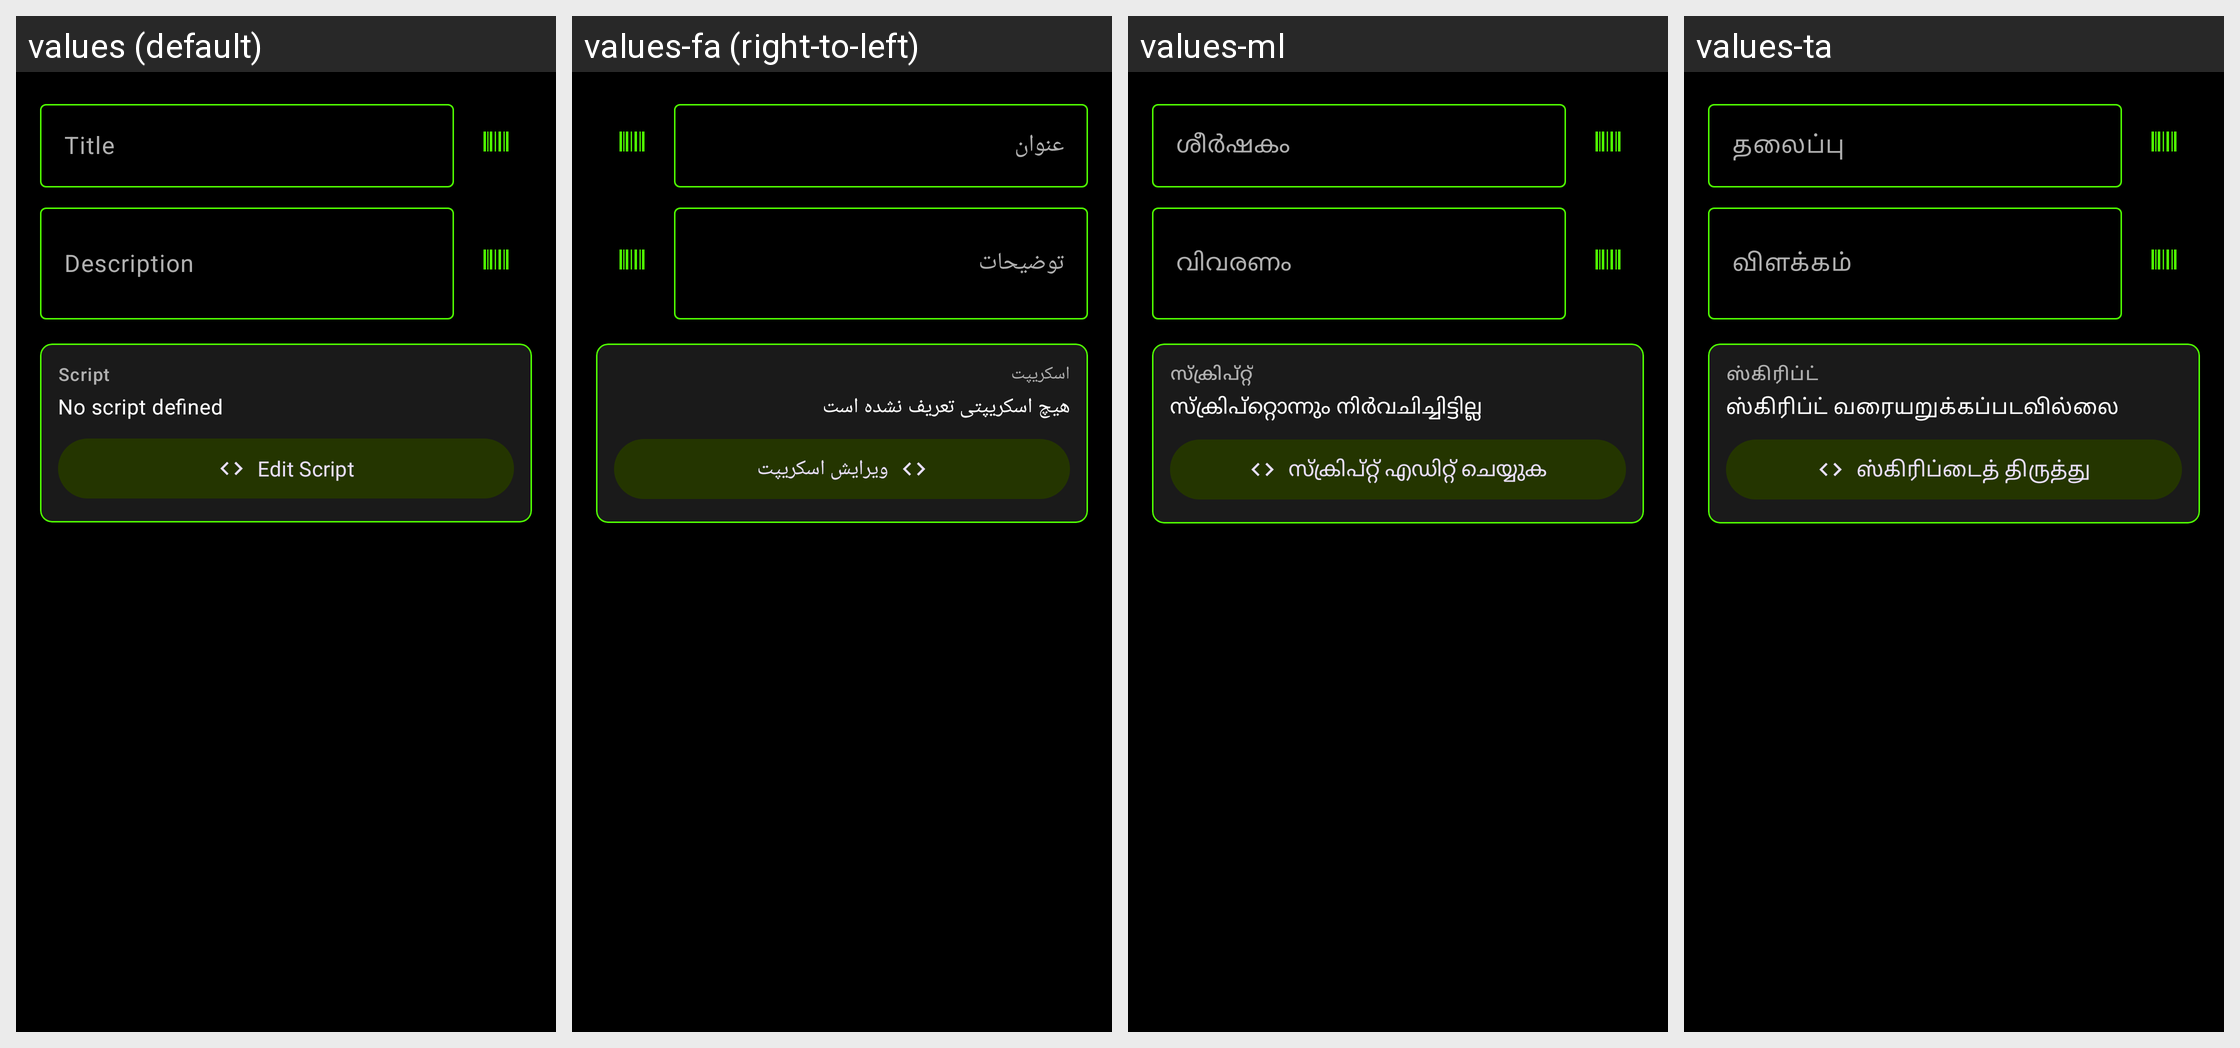

The same Android screen rendered under several of its app's locales, left to right. List the strings drawn on it with the default value and each locale's translation.
Android screen res/layout/dialog_add_custom_entry.xml rendered under 4 locales, left to right: values (default), values-fa (right-to-left), values-ml, values-ta. Device: Nexus 5 (rendered at 1080×1920; each locale shown at half size, 540×960, under a caption strip naming it); theme Base.Theme.ZebraPrinterEURedSetup.Modern.
Other locales in the repository, not shown: values-af, values-am, values-ar, values-az, values-be, values-bg, values-bn, values-bs, values-ca, values-cs, values-da, values-de, values-el, values-es, values-et, values-fi, values-fil, values-fr, values-gl, values-gu, values-he, values-hi, values-hr, values-hu, values-hy, values-id, values-is, values-it, values-ja, values-jv, values-ka, values-km, values-kn, values-ko, values-ky, values-la, values-lo, values-lt, values-lv, values-mk, values-mn, values-mr, values-ms, values-nb, values-ne, values-nl, values-pa, values-pl, values-pt, values-ro, values-ru, values-si, values-sk, values-sl, values-sq, values-sr, values-sv, values-sw, values-te, values-th, values-tr, values-uk, values-ur, values-vi, values-zh, values-zh-rTW, values-zu.
Strings drawn on this screen, with the default value and each locale's value (text and hints the layout hard-codes, and strings that could not be matched under every locale, appear in the picture but are not listed):

hint_entry_title
  values: Title
  values-fa: عنوان
  values-ml: ശീർഷകം
  values-ta: தலைப்பு

hint_entry_description
  values: Description
  values-fa: توضیحات
  values-ml: വിവരണം
  values-ta: விளக்கம்

label_script
  values: Script
  values-fa: اسکریپت
  values-ml: സ്ക്രിപ്റ്റ്
  values-ta: ஸ்கிரிப்ட்

script_status_empty
  values: No script defined
  values-fa: هیچ اسکریپتی تعریف نشده است
  values-ml: സ്ക്രിപ്റ്റൊന്നും നിർവചിച്ചിട്ടില്ല
  values-ta: ஸ்கிரிப்ட் வரையறுக்கப்படவில்லை

button_edit_script
  values: Edit Script
  values-fa: ویرایش اسکریپت
  values-ml: സ്ക്രിപ്റ്റ് എഡിറ്റ് ചെയ്യുക
  values-ta: ஸ்கிரிப்டைத் திருத்து
